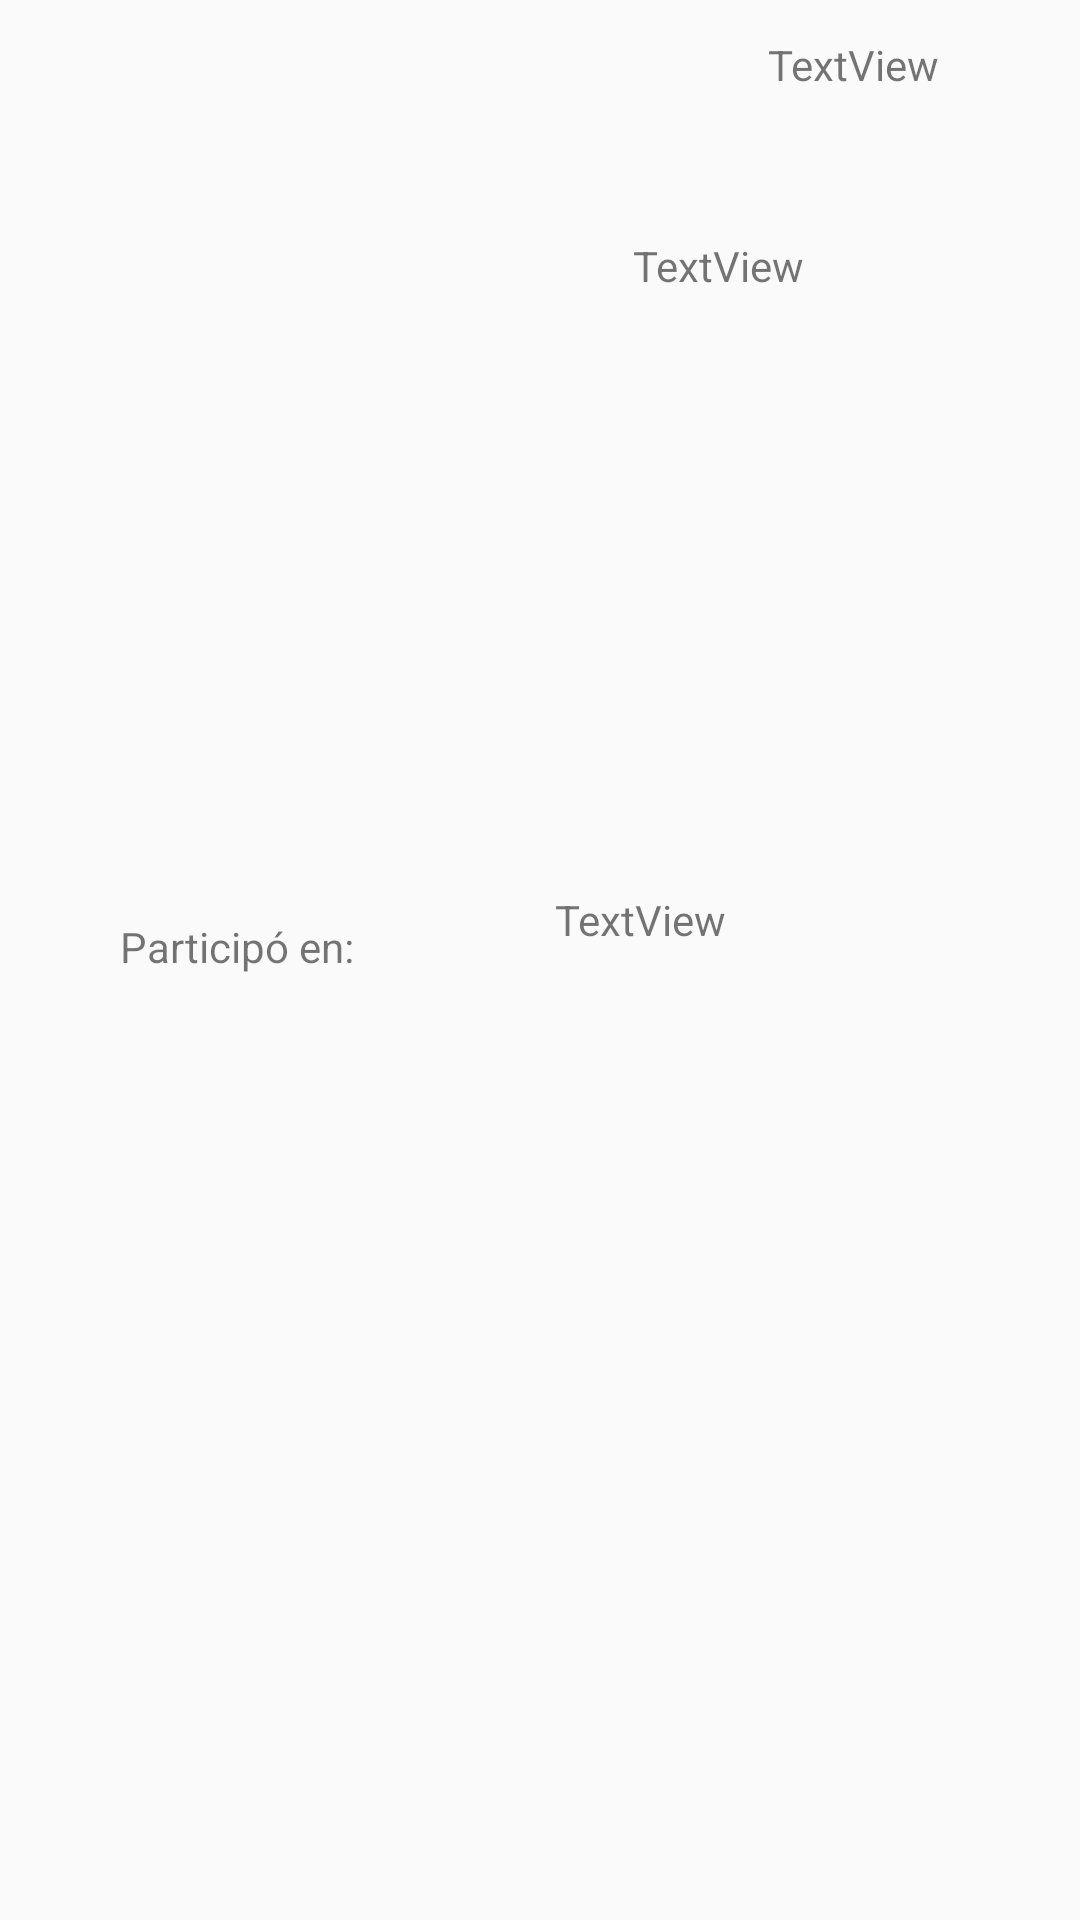

Produce the Android XML layout that renders to this screen, including the resource entries it uses.
<!-- AndroidManifest.xml: application theme AppTheme -->
<!-- res/layout/activity_actor_detalles.xml -->
<?xml version="1.0" encoding="utf-8"?>
<androidx.constraintlayout.widget.ConstraintLayout xmlns:android="http://schemas.android.com/apk/res/android"
    xmlns:app="http://schemas.android.com/apk/res-auto"
    xmlns:tools="http://schemas.android.com/tools"
    android:layout_width="match_parent"
    android:layout_height="match_parent"
    tools:context=".Detalles.ActorDetallesActivity">

    <ImageView
        android:id="@+id/imageViewFotoActor"
        android:layout_width="170dp"
        android:layout_height="266dp"
        android:layout_marginStart="40dp"
        android:layout_marginLeft="40dp"
        app:layout_constraintBottom_toTopOf="@+id/recyclerViewActorMovies"
        app:layout_constraintStart_toStartOf="parent"
        app:layout_constraintTop_toTopOf="parent"
        app:layout_constraintVertical_bias="0.24"
        tools:srcCompat="@tools:sample/backgrounds/scenic" />

    <TextView
        android:id="@+id/textViewBiografia"
        android:layout_width="148dp"
        android:layout_height="173dp"
        android:layout_marginTop="48dp"
        android:text="TextView"
        app:layout_constraintEnd_toEndOf="parent"
        app:layout_constraintHorizontal_bias="0.452"
        app:layout_constraintStart_toEndOf="@+id/imageViewFotoActor"
        app:layout_constraintTop_toBottomOf="@+id/textViewNombreActor" />

    <androidx.recyclerview.widget.RecyclerView
        android:id="@+id/recyclerViewActorMovies"
        android:layout_width="329dp"
        android:layout_height="288dp"
        app:layout_constraintBottom_toBottomOf="parent"
        app:layout_constraintEnd_toEndOf="parent"
        app:layout_constraintStart_toStartOf="parent" />

    <TextView
        android:id="@+id/textView7"
        android:layout_width="87dp"
        android:layout_height="25dp"
        android:layout_marginStart="40dp"
        android:layout_marginLeft="40dp"
        android:text="Participó en: "
        app:layout_constraintBottom_toTopOf="@+id/recyclerViewActorMovies"
        app:layout_constraintStart_toStartOf="parent"
        app:layout_constraintTop_toBottomOf="@+id/imageViewFotoActor"
        app:layout_constraintVertical_bias="0.481" />

    <TextView
        android:id="@+id/textViewCantidadActor"
        android:layout_width="114dp"
        android:layout_height="27dp"
        android:layout_marginBottom="28dp"
        android:text="TextView"
        app:layout_constraintBottom_toTopOf="@+id/recyclerViewActorMovies"
        app:layout_constraintEnd_toEndOf="parent"
        app:layout_constraintHorizontal_bias="0.488"
        app:layout_constraintStart_toEndOf="@+id/textView7" />

    <TextView
        android:id="@+id/textViewNombreActor"
        android:layout_width="wrap_content"
        android:layout_height="wrap_content"
        android:layout_marginTop="12dp"
        android:text="TextView"
        app:layout_constraintEnd_toEndOf="parent"
        app:layout_constraintHorizontal_bias="0.496"
        app:layout_constraintStart_toEndOf="@+id/imageViewFotoActor"
        app:layout_constraintTop_toTopOf="parent" />

</androidx.constraintlayout.widget.ConstraintLayout>
<!-- resources referenced by this layout -->
<resources>
  <style name="AppTheme" parent="Theme.AppCompat.Light.NoActionBar">
          
          <item name="colorPrimary">@color/colorPrimary</item>
          <item name="colorPrimaryDark">@color/colorPrimaryDark</item>
          <item name="colorAccent">@color/colorAccent</item>
          <item name="windowActionBar">false</item>
      </style>
  <!-- not gathered from this repository: default colours our renderer supplied (Android Studio template values) -->
  <color name="colorPrimary">#FF6200EE</color>
  <color name="colorPrimaryDark">#FF3700B3</color>
  <color name="colorAccent">#FF03DAC5</color>
</resources>
